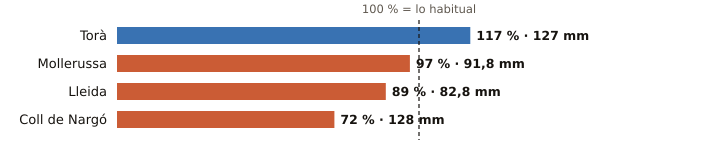

Data behind this chart, as committed beside it:
estacion, provincia, indicativo, mm_otono, referencia_mm, pct, periodo_referencia, hasta, hora
Torà, Lleida, 9647X, 127.0, 108.3, 117, 2009-2025, 2026-11-09, 21
Mollerussa, Lleida, 9729X, 91.8, 94.5, 97, 2009-2025, 2026-11-09, 23
Lleida, Lleida, 9771C, 82.8, 93.5, 89, 1991-2020, 2026-11-09, 
Coll de Nargó, Lleida, 9638D, 128.0, 178.1, 72, 2010-2025, 2026-11-09, 21
